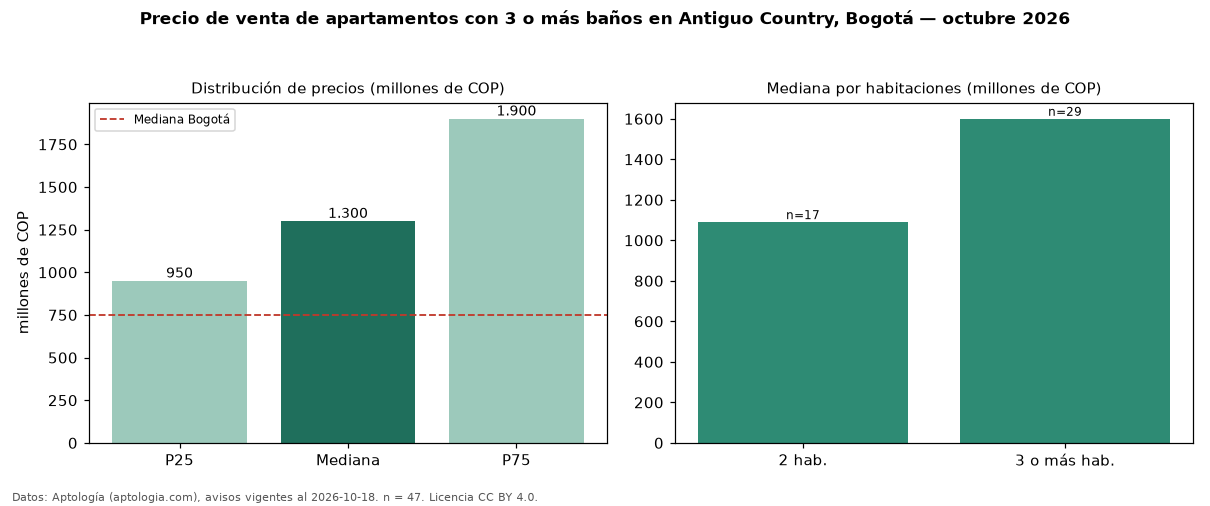

The file beside this chart, header and first rows:
seccion, metrica, valor, moneda, n
filtro, ban3, con 3 o más baños, , 47
precio, p25, 950000000, COP, 47
precio, mediana, 1300000000, COP, 47
precio, p75, 1900000000, COP, 47
precio, minimo, 495000000, COP, 47
precio, maximo, 3050000000, COP, 47
m2, mediana_precio_m2, 10000000, COP, 45
m2, area_mediana_m2, 133.0, m2, 45
admin, mediana_admin_mes, 1200000, COP, 36
banos, mediana_banos, 3.0, , 
parqueadero, pct_con_parqueadero, 97.9, %, 47
estrato, estrato_mas_frecuente, 5, , 47
habitaciones, 2, 1090000000, COP, 17
habitaciones, 3+, 1600000000, COP, 29
ciudad, mediana_ciudad_referencia, 750000000, COP, 
ciudad, mediana_m2_ciudad, 7261905, COP, 
fuente, fecha_datos, 2026-10-18, , 
fuente, atribucion, https://www.aptologia.com/venta/bogota/a…, , 
fuente, licencia, CC BY 4.0, , 
